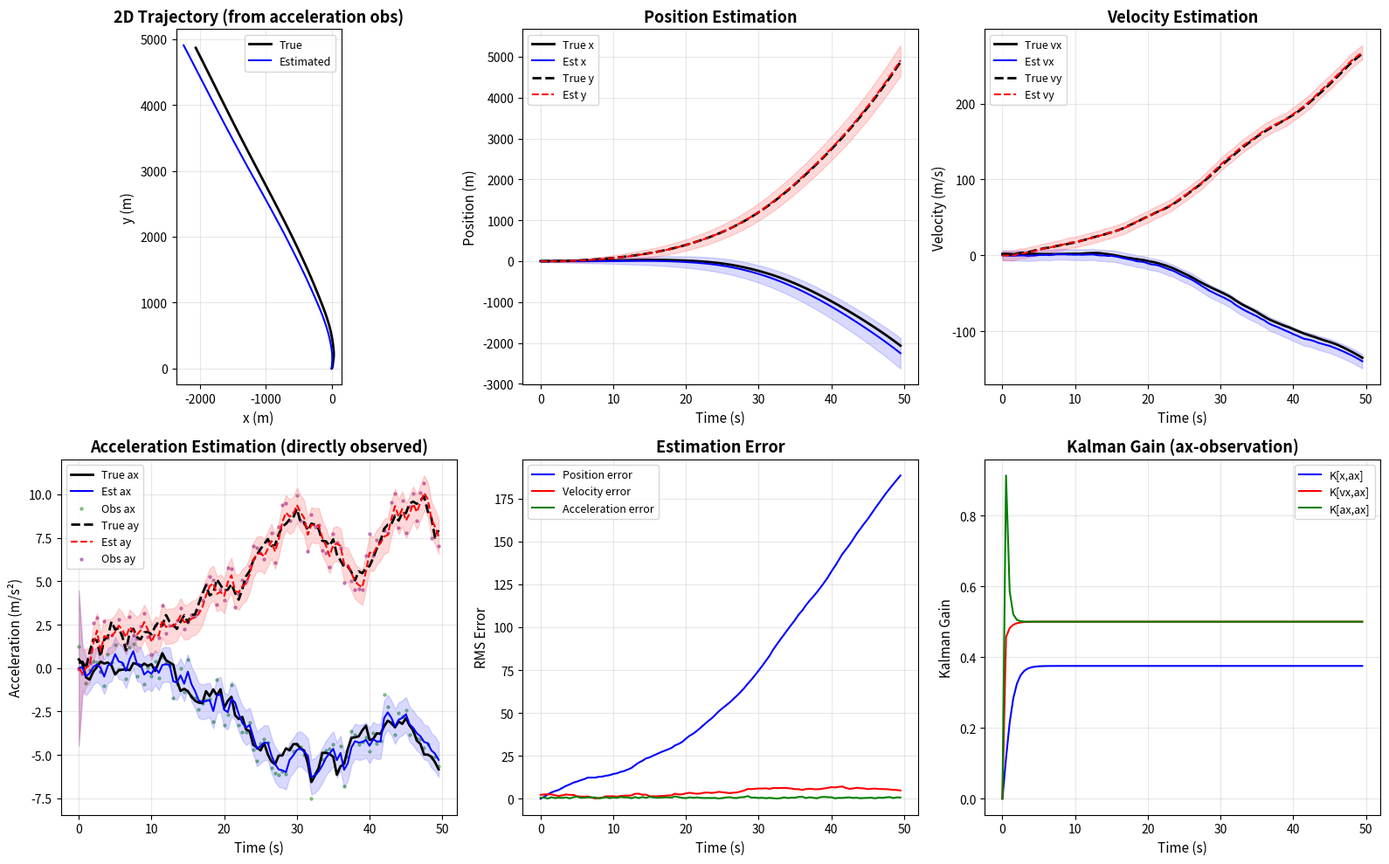

The matplotlib source for this figure: (Note: this script raises an exception after producing the figure.)
"""
Kalman Filter: 2D Constant Acceleration Model

State: [x, y, vx, vy, ax, ay]
  - x, y: position
  - vx, vy: velocity
  - ax, ay: acceleration

Observation: acceleration (ax, ay) with noise
  - We observe acceleration and estimate position/velocity via integration

Scenario: A vehicle starts at origin, accelerates in a curved path

Run: source .venv/bin/activate && python Notes/Tutorial/kalman_filter_2d_accel.py
"""

import numpy as np
import matplotlib.pyplot as plt

# ============================================================
# 1. Parameters
# ============================================================

np.random.seed(42)

dt = 0.5           # sampling interval (s)
N = 100            # total steps

# True initial state: [x, y, vx, vy, ax, ay]
x_true_0 = np.array([0., 0., 2., 1., 0.5, 0.3])

# Process noise (acceleration noise)
q_ax = 0.5  # m/s²
q_ay = 0.5  # m/s²

# Observation noise (acceleration observation)
R = np.diag([0.5, 0.5])  # acceleration observation noise (m²/s⁴)

# ============================================================
# 2. System matrices
# ============================================================

# State transition matrix (constant acceleration model)
F = np.array([
    [1, 0, dt, 0,  0.5*dt**2, 0],
    [0, 1, 0,  dt, 0, 0.5*dt**2],
    [0, 0, 1,  0,  dt, 0],
    [0, 0, 0,  1,  0,  dt],
    [0, 0, 0,  0,  1,  0],
    [0, 0, 0,  0,  0,  1]
])

# Observation matrix (observe acceleration only)
H = np.array([
    [0, 0, 0, 0, 1, 0],
    [0, 0, 0, 0, 0, 1]
])

# Process noise covariance
# For constant acceleration model, noise enters through acceleration
G = np.array([
    [0.5*dt**2, 0],
    [0, 0.5*dt**2],
    [dt, 0],
    [0, dt],
    [1, 0],
    [0, 1]
])
Q = G @ np.diag([q_ax**2, q_ay**2]) @ G.T

# ============================================================
# 3. Generate true trajectory
# ============================================================

x_true = np.zeros((N, 6))
x_true[0] = x_true_0

for k in range(1, N):
    w = np.random.multivariate_normal([0]*6, Q)
    x_true[k] = F @ x_true[k-1] + w

# Generate observations (position only)
z = np.zeros((N, 2))
for k in range(N):
    n = np.random.multivariate_normal([0, 0], R)
    z[k] = H @ x_true[k] + n

# ============================================================
# 4. Kalman Filter
# ============================================================

x_est = np.zeros((N, 6))
P_est = np.zeros((N, 6, 6))
K_hist = np.zeros((N, 6, 2))

# Initial state estimate
x_est[0] = [0, 0, 0, 0, 0, 0]
P_est[0] = np.diag([100, 100, 10, 10, 5, 5])

for k in range(1, N):
    # Predict
    x_pred = F @ x_est[k-1]
    P_pred = F @ P_est[k-1] @ F.T + Q

    # Update
    S = H @ P_pred @ H.T + R
    K = P_pred @ H.T @ np.linalg.inv(S)
    K_hist[k] = K

    residual = z[k] - H @ x_pred
    x_est[k] = x_pred + (K @ residual)
    P_est[k] = (np.eye(6) - K @ H) @ P_pred

# ============================================================
# 5. Visualization
# ============================================================

fig, axes = plt.subplots(2, 3, figsize=(16, 10))
t = np.arange(N) * dt

# --- Plot 1: 2D Trajectory ---
ax1 = axes[0, 0]
ax1.plot(x_true[:, 0], x_true[:, 1], 'k-', linewidth=2, label='True')
ax1.plot(x_est[:, 0], x_est[:, 1], 'b-', linewidth=1.5, label='Estimated')
ax1.set_xlabel('x (m)', fontsize=11)
ax1.set_ylabel('y (m)', fontsize=11)
ax1.set_title('2D Trajectory (from acceleration obs)', fontsize=13, fontweight='bold')
ax1.legend(fontsize=9)
ax1.grid(True, alpha=0.3)
ax1.set_aspect('equal')

# --- Plot 2: Position ---
ax2 = axes[0, 1]
ax2.plot(t, x_true[:, 0], 'k-', linewidth=2, label='True x')
ax2.plot(t, x_est[:, 0], 'b-', linewidth=1.5, label='Est x')
ax2.plot(t, x_true[:, 1], 'k--', linewidth=2, label='True y')
ax2.plot(t, x_est[:, 1], 'r--', linewidth=1.5, label='Est y')
std_x = np.sqrt(P_est[:, 0, 0])
std_y = np.sqrt(P_est[:, 1, 1])
ax2.fill_between(t, x_est[:, 0]-2*std_x, x_est[:, 0]+2*std_x, alpha=0.15, color='blue')
ax2.fill_between(t, x_est[:, 1]-2*std_y, x_est[:, 1]+2*std_y, alpha=0.15, color='red')
ax2.set_xlabel('Time (s)', fontsize=11)
ax2.set_ylabel('Position (m)', fontsize=11)
ax2.set_title('Position Estimation', fontsize=13, fontweight='bold')
ax2.legend(fontsize=9)
ax2.grid(True, alpha=0.3)

# --- Plot 3: Velocity ---
ax3 = axes[0, 2]
ax3.plot(t, x_true[:, 2], 'k-', linewidth=2, label='True vx')
ax3.plot(t, x_est[:, 2], 'b-', linewidth=1.5, label='Est vx')
ax3.plot(t, x_true[:, 3], 'k--', linewidth=2, label='True vy')
ax3.plot(t, x_est[:, 3], 'r--', linewidth=1.5, label='Est vy')
std_vx = np.sqrt(P_est[:, 2, 2])
std_vy = np.sqrt(P_est[:, 3, 3])
ax3.fill_between(t, x_est[:, 2]-2*std_vx, x_est[:, 2]+2*std_vx, alpha=0.15, color='blue')
ax3.fill_between(t, x_est[:, 3]-2*std_vy, x_est[:, 3]+2*std_vy, alpha=0.15, color='red')
ax3.set_xlabel('Time (s)', fontsize=11)
ax3.set_ylabel('Velocity (m/s)', fontsize=11)
ax3.set_title('Velocity Estimation', fontsize=13, fontweight='bold')
ax3.legend(fontsize=9)
ax3.grid(True, alpha=0.3)

# --- Plot 4: Acceleration ---
ax4 = axes[1, 0]
ax4.plot(t, x_true[:, 4], 'k-', linewidth=2, label='True ax')
ax4.plot(t, x_est[:, 4], 'b-', linewidth=1.5, label='Est ax')
ax4.scatter(t, z[:, 0], s=5, c='green', alpha=0.4, label='Obs ax')
ax4.plot(t, x_true[:, 5], 'k--', linewidth=2, label='True ay')
ax4.plot(t, x_est[:, 5], 'r--', linewidth=1.5, label='Est ay')
ax4.scatter(t, z[:, 1], s=5, c='purple', alpha=0.4, label='Obs ay')
std_ax = np.sqrt(P_est[:, 4, 4])
std_ay = np.sqrt(P_est[:, 5, 5])
ax4.fill_between(t, x_est[:, 4]-2*std_ax, x_est[:, 4]+2*std_ax, alpha=0.15, color='blue')
ax4.fill_between(t, x_est[:, 5]-2*std_ay, x_est[:, 5]+2*std_ay, alpha=0.15, color='red')
ax4.set_xlabel('Time (s)', fontsize=11)
ax4.set_ylabel('Acceleration (m/s²)', fontsize=11)
ax4.set_title('Acceleration Estimation (directly observed)', fontsize=13, fontweight='bold')
ax4.legend(fontsize=9)
ax4.grid(True, alpha=0.3)

# --- Plot 5: Estimation Error ---
ax5 = axes[1, 1]
err_pos = np.sqrt((x_true[:, 0] - x_est[:, 0])**2 + (x_true[:, 1] - x_est[:, 1])**2)
err_vel = np.sqrt((x_true[:, 2] - x_est[:, 2])**2 + (x_true[:, 3] - x_est[:, 3])**2)
err_acc = np.sqrt((x_true[:, 4] - x_est[:, 4])**2 + (x_true[:, 5] - x_est[:, 5])**2)
ax5.plot(t, err_pos, 'b-', linewidth=1.5, label='Position error')
ax5.plot(t, err_vel, 'r-', linewidth=1.5, label='Velocity error')
ax5.plot(t, err_acc, 'g-', linewidth=1.5, label='Acceleration error')
ax5.set_xlabel('Time (s)', fontsize=11)
ax5.set_ylabel('RMS Error', fontsize=11)
ax5.set_title('Estimation Error', fontsize=13, fontweight='bold')
ax5.legend(fontsize=9)
ax5.grid(True, alpha=0.3)

# --- Plot 6: Kalman Gain ---
ax6 = axes[1, 2]
ax6.plot(t, K_hist[:, 0, 0], 'b-', linewidth=1.5, label='K[x,ax]')
ax6.plot(t, K_hist[:, 2, 0], 'r-', linewidth=1.5, label='K[vx,ax]')
ax6.plot(t, K_hist[:, 4, 0], 'g-', linewidth=1.5, label='K[ax,ax]')
ax6.set_xlabel('Time (s)', fontsize=11)
ax6.set_ylabel('Kalman Gain', fontsize=11)
ax6.set_title('Kalman Gain (ax-observation)', fontsize=13, fontweight='bold')
ax6.legend(fontsize=9)
ax6.grid(True, alpha=0.3)

plt.tight_layout()
plt.savefig('/media/lyxwxj/Data/ALLDocuments/obworkspace/obsrepo/Notes/Tutorial/kalman_filter_2d_accel.png',
            dpi=150, bbox_inches='tight')
plt.close()

print("Saved to Notes/Tutorial/kalman_filter_2d_accel.png")

# ============================================================
# 6. Print statistics
# ============================================================

print("\n" + "="*60)
print("Final Estimation Error (last 20 steps average)")
print("="*60)
print(f"Position:     {err_pos[-20:].mean():.3f} m")
print(f"Velocity:     {err_vel[-20:].mean():.3f} m/s")
print(f"Acceleration: {err_acc[-20:].mean():.3f} m/s²")

print("\n" + "="*60)
print("State Transition Matrix F:")
print("="*60)
print(F)

print("\n" + "="*60)
print("Observation Matrix H:")
print("="*60)
print(H)
